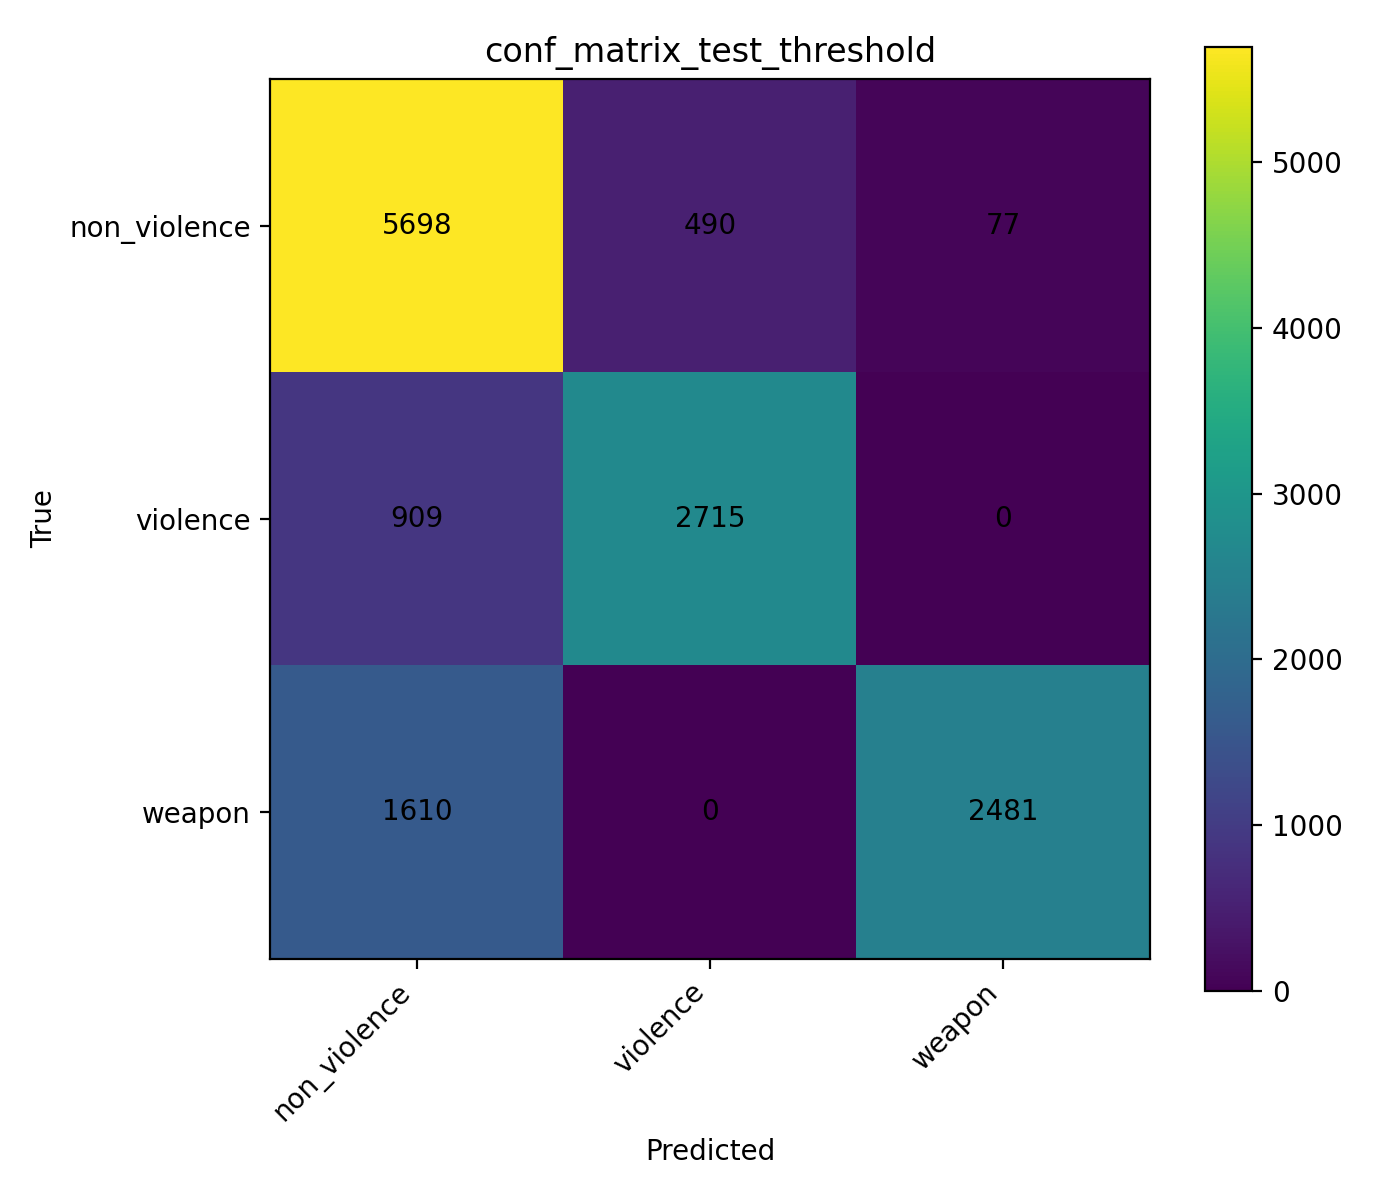

Source data for this figure (header and first rows):
, non_violence, violence, weapon
non_violence, 5698, 490, 77
violence, 909, 2715, 0
weapon, 1610, 0, 2481
